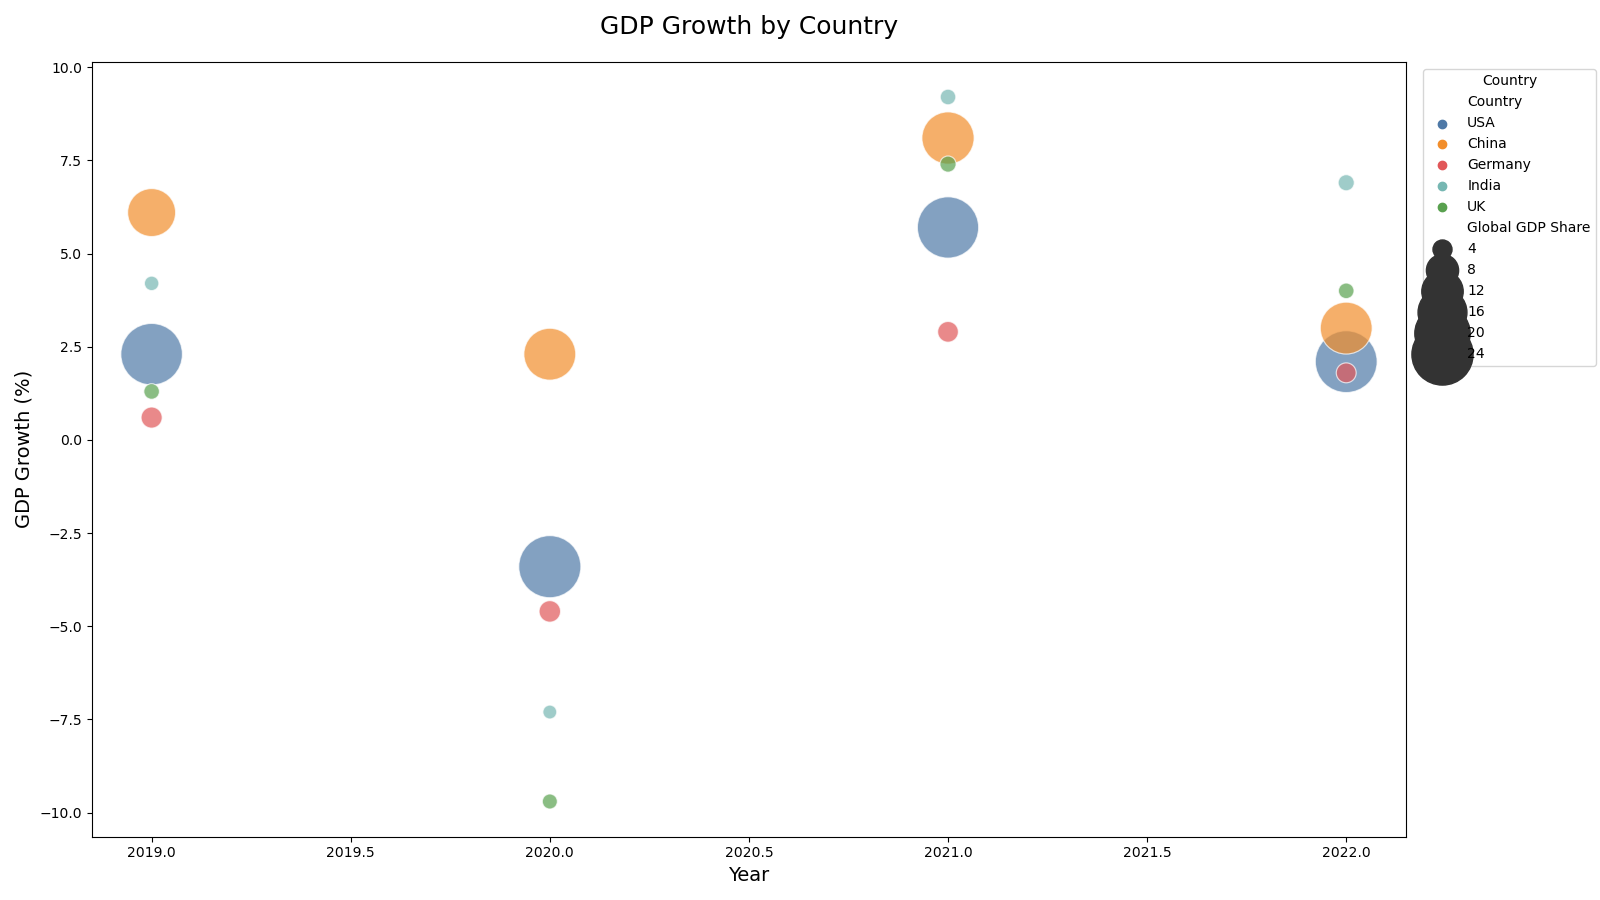

Values plotted in this chart, from the file beside it:
Country, Year, GDP Growth, Global GDP Share
USA, 2019, 2.3, 24.3
China, 2019, 6.1, 15.5
Germany, 2019, 0.6, 4.5
India, 2019, 4.2, 3.1
UK, 2019, 1.3, 3.3
USA, 2020, -3.4, 24.7
China, 2020, 2.3, 17.8
Germany, 2020, -4.6, 4.6
India, 2020, -7.3, 3.0
UK, 2020, -9.7, 3.2
USA, 2021, 5.7, 24.1
China, 2021, 8.1, 18.0
Germany, 2021, 2.9, 4.4
India, 2021, 9.2, 3.3
UK, 2021, 7.4, 3.4
USA, 2022, 2.1, 24.5
China, 2022, 3.0, 17.8
Germany, 2022, 1.8, 4.2
India, 2022, 6.9, 3.4
UK, 2022, 4.0, 3.3
